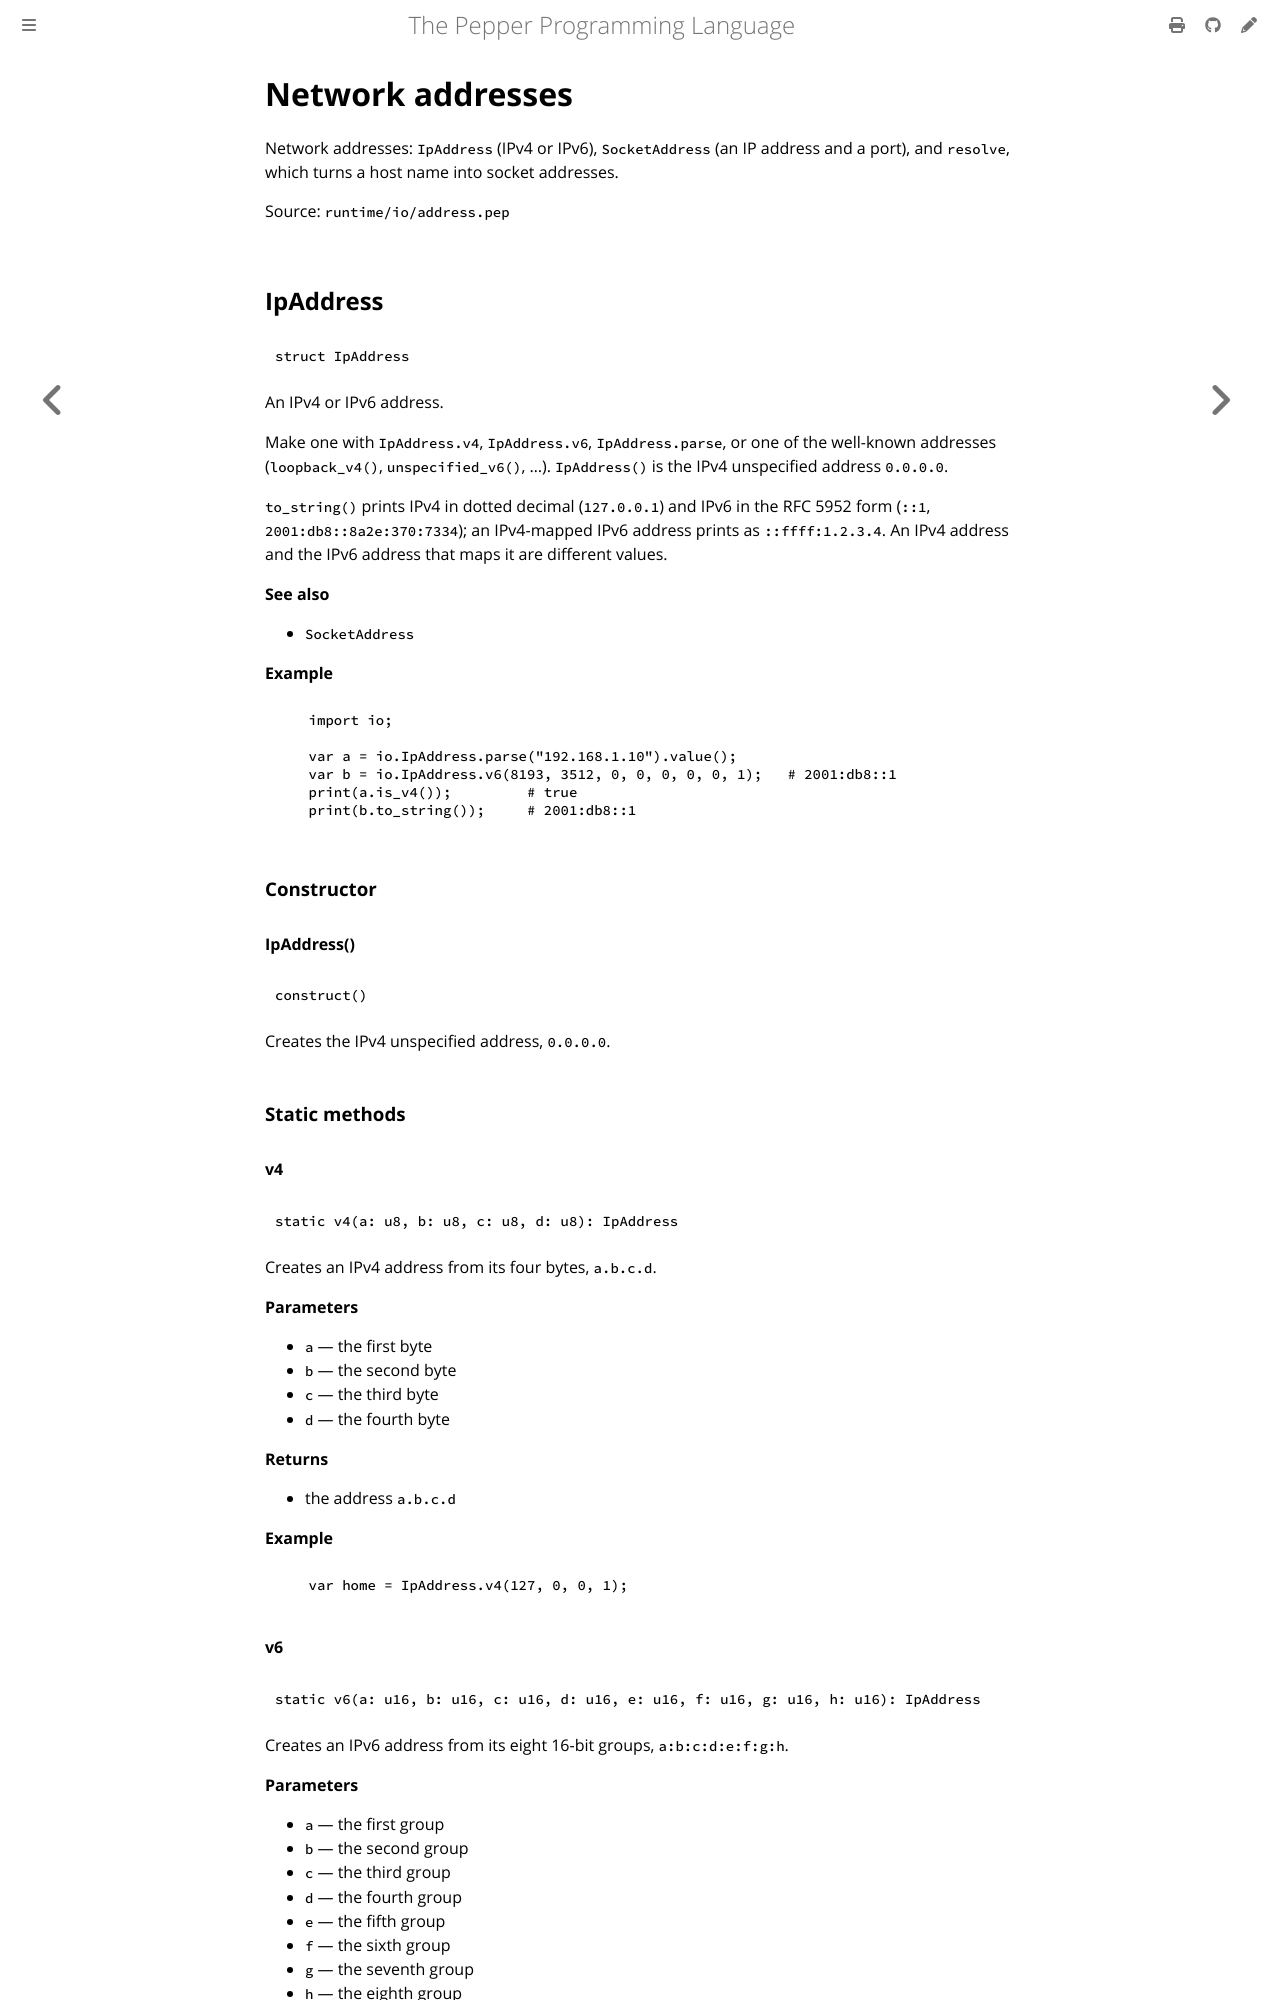

repository: pep-lang/pepper · page: 0.2.0/reference/io-address.html · generator: mdbook

<!-- Generated from runtime/io/address.pep by `pep-doc reference`. Do not edit. -->

# Network addresses

Network addresses: `IpAddress` (IPv4 or IPv6), `SocketAddress` (an IP
address and a port), and `resolve`, which turns a host name into socket
addresses.

Source: `runtime/io/address.pep`

## IpAddress

```pepper
struct IpAddress
```

An IPv4 or IPv6 address.

Make one with `IpAddress.v4`, `IpAddress.v6`, `IpAddress.parse`, or one
of the well-known addresses (`loopback_v4()`, `unspecified_v6()`, ...).
`IpAddress()` is the IPv4 unspecified address `0.0.0.0`.

`to_string()` prints IPv4 in dotted decimal (`127.0.0.1`) and IPv6 in the
RFC 5952 form (`::1`, `2001:db8::8a2e:370:7334`); an IPv4-mapped IPv6
address prints as `::ffff:1.2.3.4`. An IPv4 address and the IPv6 address
that maps it are different values.

An IPv6 address can carry a scope id, the network interface a link-local
address such as `fe80::1` belongs to. Its text form is `fe80::1%eth0`
(RFC 4007), and a socket address carries it to the system as
`sin6_scope_id`.

**See also**
- `SocketAddress`

**Example**
```pepper
import io;

var a = io.IpAddress.parse("192.168.1.10").value();
var b = io.IpAddress.v6(8193, 3512, 0, 0, 0, 0, 0, 1);   # 2001:db8::1
print(a.is_v4());         # true
print(b.to_string());     # 2001:db8::1
```

### Constructor

#### IpAddress()

```pepper
construct()
```

Creates the IPv4 unspecified address, `0.0.0.0`.

### Static methods

#### v4

```pepper
static v4(a: u8, b: u8, c: u8, d: u8): IpAddress
```

Creates an IPv4 address from its four bytes, `a.b.c.d`.

**Parameters**
- `a` — the first byte
- `b` — the second byte
- `c` — the third byte
- `d` — the fourth byte

**Returns**
- the address `a.b.c.d`

**Example**
```pepper
var home = IpAddress.v4(127, 0, 0, 1);
```
